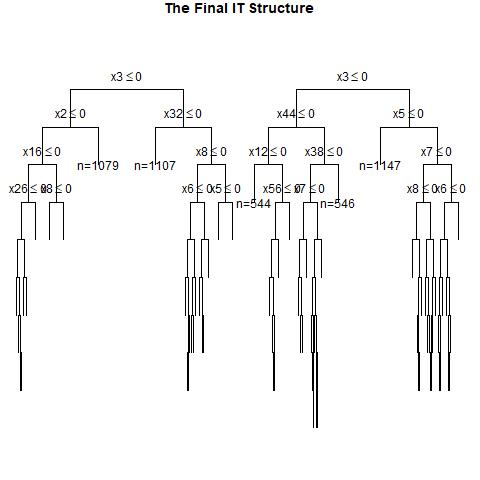

The data file committed next to this chart (first rows):
, x1, x2, x3, x4, x5, x6, x7, x8, x9, x10, x11, x12, x13, x14, x15, x16, x17, x18, x19, x20, x21, x22, x23
1, 1, 1, 1, 0, 1, 1, 1, 0, 1, 1, 1, 0, 0, 0, 0, 1, 0, 0, 1, 0, 0, 0, 1
2, 0, 0, 1, 0, 0, 1, 1, 1, 1, 0, 0, 0, 0, 1, 0, 1, 0, 1, 1, 0, 0, 1, 0
3, 1, 0, 0, 0, 0, 0, 0, 0, 0, 1, 1, 0, 0, 0, 0, 0, 1, 1, 0, 0, 1, 0, 1
4, 0, 0, 1, 0, 1, 1, 1, 1, 0, 1, 0, 0, 1, 1, 1, 0, 1, 1, 0, 0, 0, 1, 1
5, 0, 1, 1, 1, 1, 0, 0, 1, 1, 0, 1, 1, 0, 0, 1, 0, 0, 0, 0, 0, 0, 0, 1
6, 0, 1, 0, 1, 0, 0, 0, 0, 0, 1, 0, 0, 0, 0, 0, 0, 0, 1, 1, 0, 1, 1, 0
7, 1, 1, 1, 1, 1, 1, 0, 1, 0, 0, 0, 1, 1, 1, 0, 1, 1, 1, 1, 1, 1, 0, 0
8, 0, 1, 1, 0, 0, 0, 0, 0, 1, 1, 1, 1, 1, 0, 0, 0, 0, 1, 0, 1, 0, 1, 0
9, 0, 1, 0, 1, 1, 0, 1, 0, 0, 1, 0, 1, 0, 1, 1, 1, 1, 1, 0, 1, 0, 0, 1
10, 0, 0, 0, 0, 1, 0, 1, 1, 0, 0, 0, 1, 0, 0, 1, 1, 1, 0, 0, 0, 0, 1, 1
11, 0, 1, 0, 1, 0, 1, 1, 0, 0, 0, 0, 1, 1, 0, 0, 1, 0, 1, 1, 1, 0, 1, 0
12, 1, 1, 0, 1, 0, 0, 0, 1, 1, 0, 0, 1, 0, 1, 0, 1, 1, 0, 1, 0, 0, 1, 1
13, 0, 0, 1, 1, 0, 1, 0, 1, 1, 0, 0, 0, 0, 1, 1, 0, 0, 0, 1, 0, 1, 0, 0
14, 0, 1, 0, 1, 1, 0, 0, 0, 0, 1, 0, 0, 1, 1, 1, 1, 1, 0, 1, 0, 0, 0, 0
15, 0, 0, 0, 0, 1, 0, 1, 1, 0, 0, 0, 1, 1, 1, 0, 0, 0, 0, 0, 1, 1, 0, 0
16, 1, 0, 0, 0, 0, 0, 1, 0, 0, 0, 1, 1, 0, 1, 1, 1, 0, 0, 1, 0, 0, 1, 1
17, 1, 0, 0, 1, 1, 1, 0, 0, 1, 0, 1, 1, 1, 0, 0, 1, 0, 0, 1, 1, 0, 1, 1
18, 0, 1, 0, 1, 1, 1, 0, 1, 1, 0, 0, 1, 1, 1, 0, 1, 0, 1, 1, 0, 0, 1, 0
19, 0, 0, 0, 1, 1, 0, 1, 0, 1, 1, 0, 0, 0, 1, 1, 0, 1, 0, 1, 0, 0, 1, 1
20, 1, 0, 1, 1, 0, 0, 1, 1, 0, 0, 0, 0, 1, 1, 1, 1, 1, 0, 0, 1, 0, 1, 0
21, 0, 0, 1, 1, 0, 0, 1, 1, 1, 1, 0, 0, 1, 1, 0, 0, 0, 0, 0, 1, 0, 0, 1
22, 1, 1, 1, 0, 1, 1, 1, 0, 1, 1, 0, 0, 0, 0, 0, 1, 0, 1, 0, 1, 0, 1, 1
23, 0, 1, 0, 0, 0, 1, 0, 0, 1, 1, 0, 0, 0, 0, 1, 0, 0, 0, 0, 1, 1, 1, 1
24, 1, 0, 0, 0, 0, 1, 0, 0, 1, 0, 0, 0, 0, 0, 0, 0, 0, 0, 1, 1, 1, 1, 0
25, 0, 1, 0, 1, 0, 1, 1, 1, 1, 1, 0, 1, 1, 0, 0, 0, 0, 0, 1, 1, 1, 1, 0
26, 0, 1, 0, 1, 0, 1, 0, 1, 0, 0, 0, 0, 1, 0, 0, 1, 1, 1, 0, 0, 1, 1, 1
27, 0, 1, 0, 1, 1, 0, 1, 0, 1, 1, 0, 0, 0, 1, 1, 1, 1, 1, 0, 0, 0, 1, 0
28, 0, 1, 1, 0, 0, 0, 1, 1, 1, 1, 1, 1, 0, 1, 0, 1, 1, 0, 0, 1, 1, 1, 0
29, 1, 0, 0, 0, 1, 1, 1, 0, 1, 1, 1, 0, 1, 1, 1, 0, 0, 0, 0, 0, 1, 1, 1
30, 1, 0, 1, 0, 0, 0, 1, 0, 0, 1, 0, 1, 1, 1, 1, 1, 1, 0, 1, 1, 0, 1, 0
31, 1, 0, 1, 1, 0, 0, 1, 0, 0, 1, 0, 0, 0, 0, 1, 1, 1, 0, 0, 0, 0, 1, 0
32, 1, 1, 1, 0, 0, 1, 1, 1, 1, 1, 0, 0, 1, 0, 1, 0, 0, 0, 0, 0, 0, 1, 0
33, 1, 0, 0, 0, 0, 1, 0, 0, 0, 1, 0, 1, 0, 0, 0, 1, 1, 1, 1, 1, 0, 0, 1
34, 0, 0, 1, 1, 1, 1, 0, 0, 0, 1, 0, 0, 0, 0, 0, 0, 1, 0, 1, 1, 0, 0, 1
35, 1, 1, 1, 1, 0, 0, 0, 1, 0, 1, 1, 1, 0, 0, 1, 1, 1, 1, 1, 0, 0, 1, 0
36, 0, 1, 1, 0, 0, 1, 0, 1, 0, 0, 1, 1, 0, 1, 0, 1, 0, 0, 0, 0, 0, 1, 1
37, 1, 1, 1, 0, 0, 1, 1, 1, 0, 0, 1, 0, 1, 0, 0, 1, 0, 0, 1, 1, 0, 1, 1
38, 1, 1, 0, 0, 1, 0, 0, 0, 0, 1, 0, 1, 1, 1, 0, 0, 0, 0, 0, 1, 1, 1, 1
39, 0, 0, 0, 0, 0, 0, 1, 1, 1, 1, 1, 0, 0, 1, 1, 0, 1, 0, 1, 0, 1, 0, 0
40, 1, 1, 0, 1, 1, 1, 1, 0, 0, 0, 1, 0, 0, 0, 0, 1, 0, 0, 1, 1, 1, 0, 1
41, 1, 0, 0, 1, 1, 0, 1, 0, 0, 1, 1, 1, 0, 0, 0, 1, 0, 0, 0, 1, 0, 0, 1
42, 0, 0, 0, 1, 1, 1, 1, 1, 1, 0, 0, 1, 0, 1, 1, 0, 1, 1, 0, 0, 1, 0, 1
43, 0, 0, 1, 1, 1, 1, 1, 1, 1, 1, 0, 1, 0, 1, 1, 1, 0, 0, 1, 0, 1, 1, 1
44, 0, 1, 0, 0, 0, 0, 0, 0, 0, 0, 1, 0, 0, 0, 1, 1, 0, 0, 1, 0, 1, 0, 1
45, 1, 1, 1, 0, 1, 0, 0, 1, 0, 0, 0, 1, 1, 1, 1, 1, 1, 1, 0, 0, 0, 0, 1
46, 1, 1, 1, 0, 1, 1, 1, 0, 1, 0, 0, 1, 0, 0, 0, 1, 1, 1, 1, 1, 0, 1, 1
47, 0, 0, 0, 0, 1, 0, 1, 1, 1, 0, 1, 0, 0, 1, 1, 0, 0, 0, 1, 1, 1, 0, 1
48, 1, 0, 1, 0, 1, 0, 1, 0, 0, 0, 0, 0, 0, 0, 0, 0, 1, 0, 1, 1, 0, 1, 1
49, 0, 1, 1, 1, 1, 0, 0, 0, 1, 1, 1, 0, 1, 1, 1, 0, 1, 1, 0, 1, 1, 0, 1
50, 0, 1, 1, 1, 1, 0, 1, 1, 1, 0, 1, 0, 1, 0, 0, 0, 1, 1, 0, 0, 0, 1, 0
51, 1, 1, 0, 1, 1, 0, 0, 0, 0, 0, 1, 0, 1, 0, 0, 0, 0, 0, 0, 1, 1, 1, 0
52, 1, 1, 1, 0, 1, 0, 0, 1, 1, 0, 1, 0, 1, 0, 1, 0, 0, 0, 1, 1, 1, 1, 0
53, 0, 1, 1, 1, 0, 1, 0, 0, 1, 1, 1, 1, 0, 1, 1, 0, 0, 1, 0, 0, 0, 0, 0
54, 0, 1, 0, 0, 0, 0, 1, 0, 1, 1, 0, 0, 0, 0, 1, 0, 1, 0, 1, 1, 1, 0, 1
55, 0, 1, 1, 1, 1, 1, 0, 0, 0, 1, 0, 1, 1, 1, 0, 1, 1, 1, 1, 1, 0, 0, 0
56, 1, 0, 0, 0, 1, 1, 1, 0, 1, 1, 1, 1, 1, 0, 1, 0, 1, 0, 0, 1, 0, 0, 0
57, 1, 1, 1, 0, 1, 0, 0, 1, 0, 1, 0, 1, 0, 1, 1, 1, 0, 0, 0, 0, 1, 1, 0
58, 1, 1, 0, 0, 0, 1, 1, 1, 1, 1, 1, 1, 0, 0, 0, 1, 0, 1, 1, 0, 1, 0, 0
59, 0, 0, 0, 0, 0, 0, 1, 1, 0, 1, 0, 0, 1, 0, 1, 1, 0, 0, 0, 1, 0, 1, 1
60, 0, 1, 1, 0, 0, 0, 1, 1, 0, 1, 0, 1, 0, 0, 1, 0, 0, 0, 1, 1, 1, 1, 0
... 940 more rows
